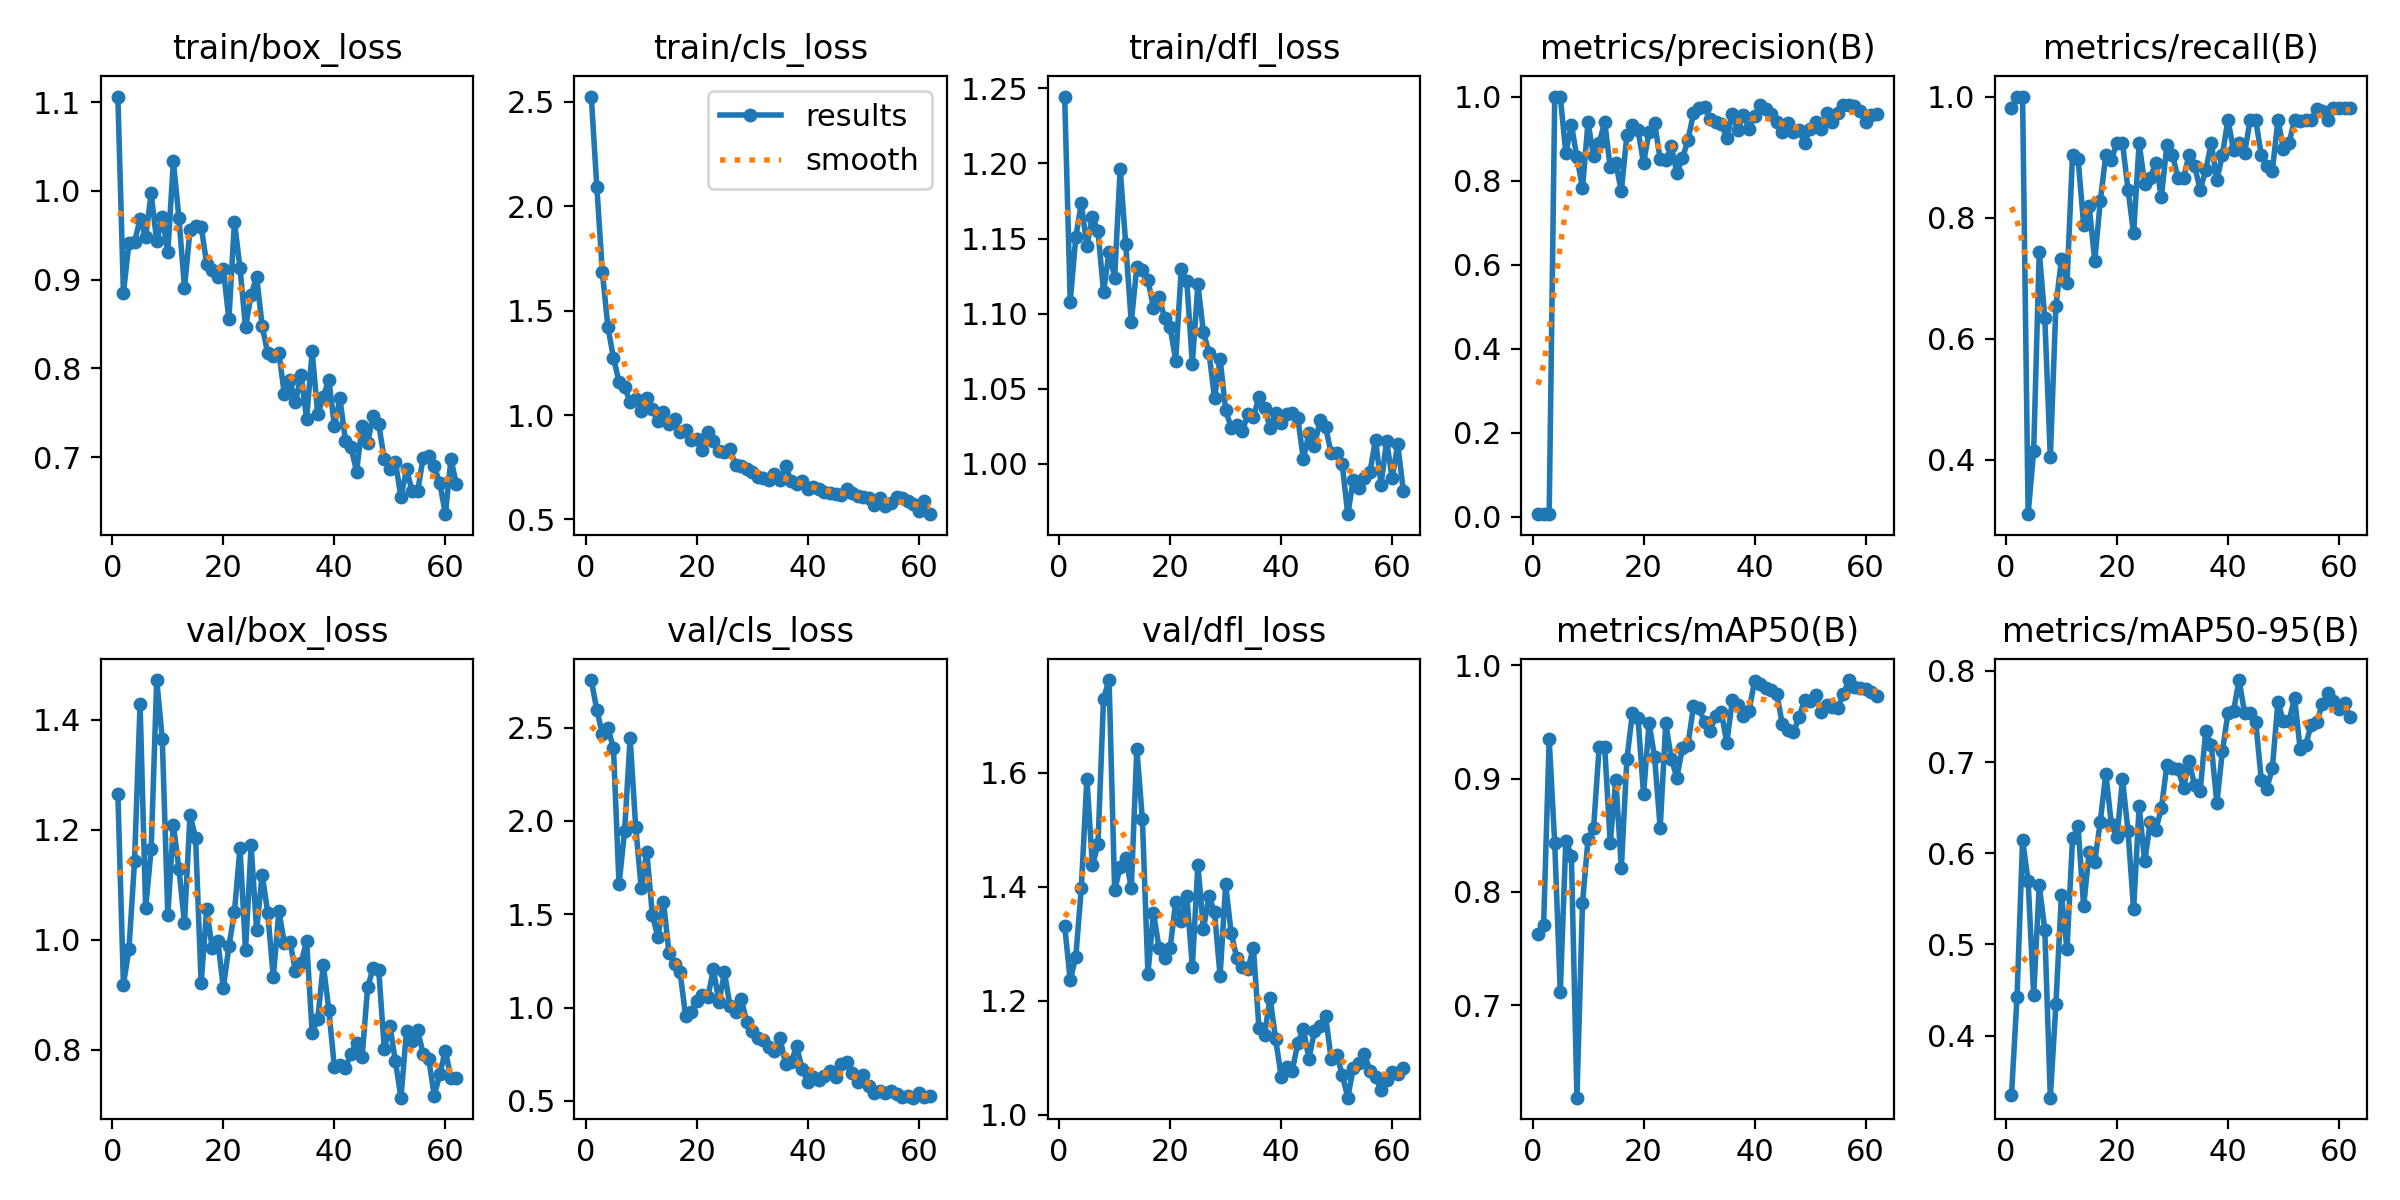

The table this chart was drawn from, first rows:
epoch, time, train/box_loss, train/cls_loss, train/dfl_loss, metrics/precision(B), metrics/recall(B), metrics/mAP50(B), metrics/mAP50-95(B), val/box_loss, val/cls_loss, val/dfl_loss, lr/pg0, lr/pg1, lr/pg2
1, 3.447, 1.106, 2.526, 1.244, 0.00654, 0.9808, 0.7631, 0.3346, 1.265, 2.755, 1.331, 0.00014, 0.00014, 0.00014
2, 5.51, 0.8849, 2.093, 1.108, 0.00667, 1, 0.7713, 0.4421, 0.9184, 2.595, 1.236, 0.000297, 0.000297, 0.000297
3, 7.247, 0.9416, 1.685, 1.151, 0.00667, 1, 0.935, 0.6147, 0.9829, 2.467, 1.277, 0.0004509, 0.0004509, 0.0004509
4, 8.993, 0.9426, 1.421, 1.173, 1, 0.3099, 0.8428, 0.5696, 1.142, 2.499, 1.398, 0.0006016, 0.0006016, 0.0006016
5, 10.73, 0.9682, 1.274, 1.145, 1, 0.4148, 0.7118, 0.4443, 1.428, 2.388, 1.59, 0.0007491, 0.0007491, 0.0007491
6, 12.46, 0.9484, 1.159, 1.164, 0.8657, 0.7439, 0.8452, 0.5651, 1.057, 1.66, 1.437, 0.0008935, 0.0008935, 0.0008935
7, 14.18, 0.9972, 1.134, 1.155, 0.9327, 0.6346, 0.832, 0.5162, 1.165, 1.945, 1.474, 0.001035, 0.001035, 0.001035
8, 15.94, 0.9431, 1.063, 1.114, 0.8557, 0.4038, 0.6186, 0.3319, 1.472, 2.443, 1.73, 0.001173, 0.001173, 0.001173
9, 17.67, 0.9707, 1.078, 1.141, 0.7823, 0.6539, 0.79, 0.4342, 1.365, 1.969, 1.763, 0.001308, 0.001308, 0.001308
10, 19.38, 0.9311, 1.022, 1.124, 0.9391, 0.7308, 0.8464, 0.5544, 1.045, 1.641, 1.394, 0.001439, 0.001439, 0.001439
11, 21.1, 1.033, 1.08, 1.196, 0.8576, 0.6923, 0.8564, 0.4945, 1.209, 1.834, 1.435, 0.001568, 0.001568, 0.001568
12, 22.82, 0.9696, 1.028, 1.146, 0.8883, 0.9039, 0.9276, 0.6163, 1.128, 1.498, 1.451, 0.001693, 0.001693, 0.001693
13, 24.57, 0.891, 0.9695, 1.094, 0.9396, 0.8969, 0.9279, 0.6294, 1.03, 1.376, 1.398, 0.001762, 0.001762, 0.001762
14, 26.32, 0.9562, 1.014, 1.131, 0.8317, 0.7885, 0.8434, 0.5417, 1.227, 1.568, 1.641, 0.001743, 0.001743, 0.001743
15, 28.03, 0.9611, 0.9553, 1.129, 0.8419, 0.8195, 0.8991, 0.6018, 1.185, 1.294, 1.519, 0.001723, 0.001723, 0.001723
16, 29.77, 0.9599, 0.979, 1.122, 0.775, 0.7285, 0.8211, 0.5903, 0.921, 1.236, 1.248, 0.001703, 0.001703, 0.001703
17, 31.49, 0.9182, 0.9173, 1.104, 0.9086, 0.8269, 0.9171, 0.6348, 1.056, 1.188, 1.355, 0.001683, 0.001683, 0.001683
18, 33.26, 0.9108, 0.9287, 1.111, 0.9331, 0.9039, 0.9579, 0.6874, 0.9843, 0.9545, 1.293, 0.001663, 0.001663, 0.001663
19, 35.06, 0.9031, 0.8807, 1.097, 0.9209, 0.8959, 0.9535, 0.6316, 0.9979, 0.9779, 1.275, 0.001644, 0.001644, 0.001644
20, 36.79, 0.9119, 0.8856, 1.091, 0.8418, 0.9231, 0.8862, 0.6176, 0.9127, 1.033, 1.292, 0.001624, 0.001624, 0.001624
21, 38.52, 0.8552, 0.835, 1.069, 0.916, 0.9231, 0.9489, 0.6809, 0.9879, 1.068, 1.373, 0.001604, 0.001604, 0.001604
22, 40.25, 0.9653, 0.9171, 1.13, 0.9362, 0.8461, 0.9186, 0.6243, 1.05, 1.056, 1.341, 0.001584, 0.001584, 0.001584
23, 42.03, 0.9133, 0.8778, 1.122, 0.8518, 0.7741, 0.8562, 0.5386, 1.167, 1.204, 1.384, 0.001564, 0.001564, 0.001564
24, 43.77, 0.8464, 0.8263, 1.067, 0.8489, 0.9231, 0.949, 0.6515, 0.9807, 1.031, 1.26, 0.001545, 0.001545, 0.001545
25, 45.49, 0.883, 0.8255, 1.12, 0.8812, 0.8558, 0.9176, 0.591, 1.171, 1.188, 1.438, 0.001525, 0.001525, 0.001525
26, 47.28, 0.9034, 0.8354, 1.088, 0.819, 0.8654, 0.9009, 0.6339, 1.018, 1.008, 1.326, 0.001505, 0.001505, 0.001505
27, 49.03, 0.8475, 0.7618, 1.074, 0.8527, 0.8905, 0.9265, 0.6257, 1.118, 0.976, 1.384, 0.001485, 0.001485, 0.001485
28, 50.78, 0.8168, 0.757, 1.044, 0.8965, 0.8333, 0.9299, 0.6491, 1.049, 1.048, 1.355, 0.001465, 0.001465, 0.001465
29, 52.55, 0.8141, 0.7427, 1.07, 0.9599, 0.92, 0.9636, 0.6968, 0.9314, 0.9235, 1.244, 0.001446, 0.001446, 0.001446
30, 54.33, 0.8176, 0.7292, 1.036, 0.9721, 0.9039, 0.9617, 0.6933, 1.052, 0.8763, 1.405, 0.001426, 0.001426, 0.001426
31, 56.07, 0.771, 0.7027, 1.024, 0.976, 0.8654, 0.9497, 0.6923, 0.9938, 0.8383, 1.318, 0.001406, 0.001406, 0.001406
32, 57.8, 0.7865, 0.7008, 1.026, 0.9465, 0.8654, 0.9419, 0.6721, 0.9962, 0.8249, 1.275, 0.001386, 0.001386, 0.001386
33, 59.54, 0.7618, 0.6899, 1.022, 0.9405, 0.9039, 0.9553, 0.7007, 0.9431, 0.7861, 1.26, 0.001366, 0.001366, 0.001366
34, 61.3, 0.7929, 0.7163, 1.033, 0.9346, 0.8846, 0.9588, 0.6745, 0.9576, 0.7697, 1.256, 0.001347, 0.001347, 0.001347
35, 63.05, 0.7432, 0.6904, 1.031, 0.9023, 0.8461, 0.9315, 0.6688, 0.9978, 0.8359, 1.293, 0.001327, 0.001327, 0.001327
36, 64.8, 0.8191, 0.7538, 1.044, 0.958, 0.8783, 0.9691, 0.7341, 0.8314, 0.6975, 1.152, 0.001307, 0.001307, 0.001307
37, 66.59, 0.7485, 0.6864, 1.037, 0.9206, 0.9231, 0.9652, 0.7185, 0.8556, 0.7079, 1.14, 0.001287, 0.001287, 0.001287
38, 68.32, 0.7675, 0.6685, 1.024, 0.9573, 0.8616, 0.9548, 0.6549, 0.9546, 0.7923, 1.205, 0.001267, 0.001267, 0.001267
39, 70.05, 0.7874, 0.682, 1.034, 0.9231, 0.9039, 0.9596, 0.7123, 0.8731, 0.6698, 1.133, 0.001248, 0.001248, 0.001248
40, 71.77, 0.7354, 0.6482, 1.027, 0.9544, 0.9615, 0.9858, 0.7534, 0.7687, 0.6036, 1.067, 0.001228, 0.001228, 0.001228
41, 73.49, 0.7662, 0.6561, 1.033, 0.9793, 0.9111, 0.9831, 0.7558, 0.7719, 0.6282, 1.084, 0.001208, 0.001208, 0.001208
42, 75.23, 0.7185, 0.6464, 1.034, 0.9699, 0.9231, 0.9796, 0.79, 0.7673, 0.6117, 1.078, 0.001188, 0.001188, 0.001188
43, 77.02, 0.7115, 0.6338, 1.03, 0.9593, 0.9066, 0.9783, 0.7538, 0.7931, 0.631, 1.126, 0.001168, 0.001168, 0.001168
44, 78.82, 0.6836, 0.6251, 1.003, 0.9395, 0.9615, 0.9749, 0.7536, 0.812, 0.6603, 1.151, 0.001149, 0.001149, 0.001149
45, 80.59, 0.7354, 0.6239, 1.02, 0.9149, 0.9615, 0.9479, 0.7442, 0.7864, 0.6297, 1.098, 0.001129, 0.001129, 0.001129
46, 82.37, 0.7161, 0.6163, 1.012, 0.9362, 0.9039, 0.9431, 0.6808, 0.9143, 0.6971, 1.146, 0.001109, 0.001109, 0.001109
47, 84.12, 0.7464, 0.6447, 1.029, 0.916, 0.8846, 0.9406, 0.671, 0.9487, 0.7068, 1.155, 0.001089, 0.001089, 0.001089
48, 85.85, 0.7369, 0.6268, 1.024, 0.9194, 0.8772, 0.954, 0.6935, 0.9443, 0.6485, 1.174, 0.001069, 0.001069, 0.001069
49, 87.59, 0.6973, 0.6134, 1.008, 0.8901, 0.9615, 0.9691, 0.7656, 0.801, 0.6012, 1.099, 0.00105, 0.00105, 0.00105
50, 89.34, 0.6861, 0.6061, 1.007, 0.9223, 0.9136, 0.9679, 0.7447, 0.8441, 0.6391, 1.106, 0.00103, 0.00103, 0.00103
51, 91.13, 0.6943, 0.6011, 1, 0.9385, 0.9231, 0.9733, 0.7448, 0.7789, 0.5809, 1.071, 0.00101, 0.00101, 0.00101
52, 92.87, 0.655, 0.5701, 0.9666, 0.9227, 0.9615, 0.9583, 0.7708, 0.713, 0.5419, 1.03, 0.0009902, 0.0009902, 0.0009902
53, 94.59, 0.6861, 0.6009, 0.9896, 0.9614, 0.9588, 0.9652, 0.7147, 0.8348, 0.5555, 1.082, 0.0009704, 0.0009704, 0.0009704
54, 96.3, 0.6622, 0.5649, 0.9838, 0.9402, 0.9615, 0.963, 0.7188, 0.8153, 0.5404, 1.091, 0.0009506, 0.0009506, 0.0009506
55, 98.07, 0.6613, 0.5813, 0.9905, 0.9606, 0.9615, 0.9622, 0.7408, 0.8356, 0.5532, 1.107, 0.0009308, 0.0009308, 0.0009308
56, 99.82, 0.6995, 0.6089, 0.9947, 0.9808, 0.9798, 0.9742, 0.7437, 0.7924, 0.5351, 1.077, 0.000911, 0.000911, 0.000911
57, 101.5, 0.7007, 0.6031, 1.016, 0.9807, 0.9756, 0.9868, 0.7636, 0.7835, 0.5211, 1.067, 0.0008912, 0.0008912, 0.0008912
58, 103.3, 0.6894, 0.59, 0.9863, 0.9774, 0.9615, 0.9808, 0.7754, 0.7165, 0.5261, 1.044, 0.0008714, 0.0008714, 0.0008714
59, 105.1, 0.6709, 0.576, 1.015, 0.9651, 0.9808, 0.98, 0.7669, 0.7563, 0.5171, 1.062, 0.0008516, 0.0008516, 0.0008516
60, 106.8, 0.6357, 0.5393, 0.9905, 0.9383, 0.9808, 0.9787, 0.7578, 0.7987, 0.5413, 1.075, 0.0008318, 0.0008318, 0.0008318
... 2 more rows
